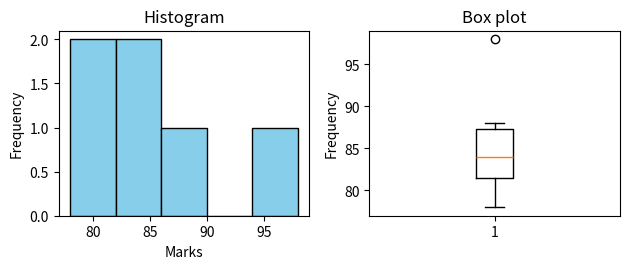

Python code for this plot:
import matplotlib.pyplot as plt;
names = ['A','B','C','D','E','F']
marks = [98,85,83,78,88,81]

plt.subplot(2,2,1);
plt.hist(marks,bins=5,color="skyblue",edgecolor='black')
plt.title("Histogram")
plt.xlabel("Marks")
plt.ylabel("Frequency")


plt.subplot(2,2,2)
plt.boxplot(marks)
plt.title("Box plot")
plt.ylabel("Frequency")
plt.tight_layout()
plt.show()
